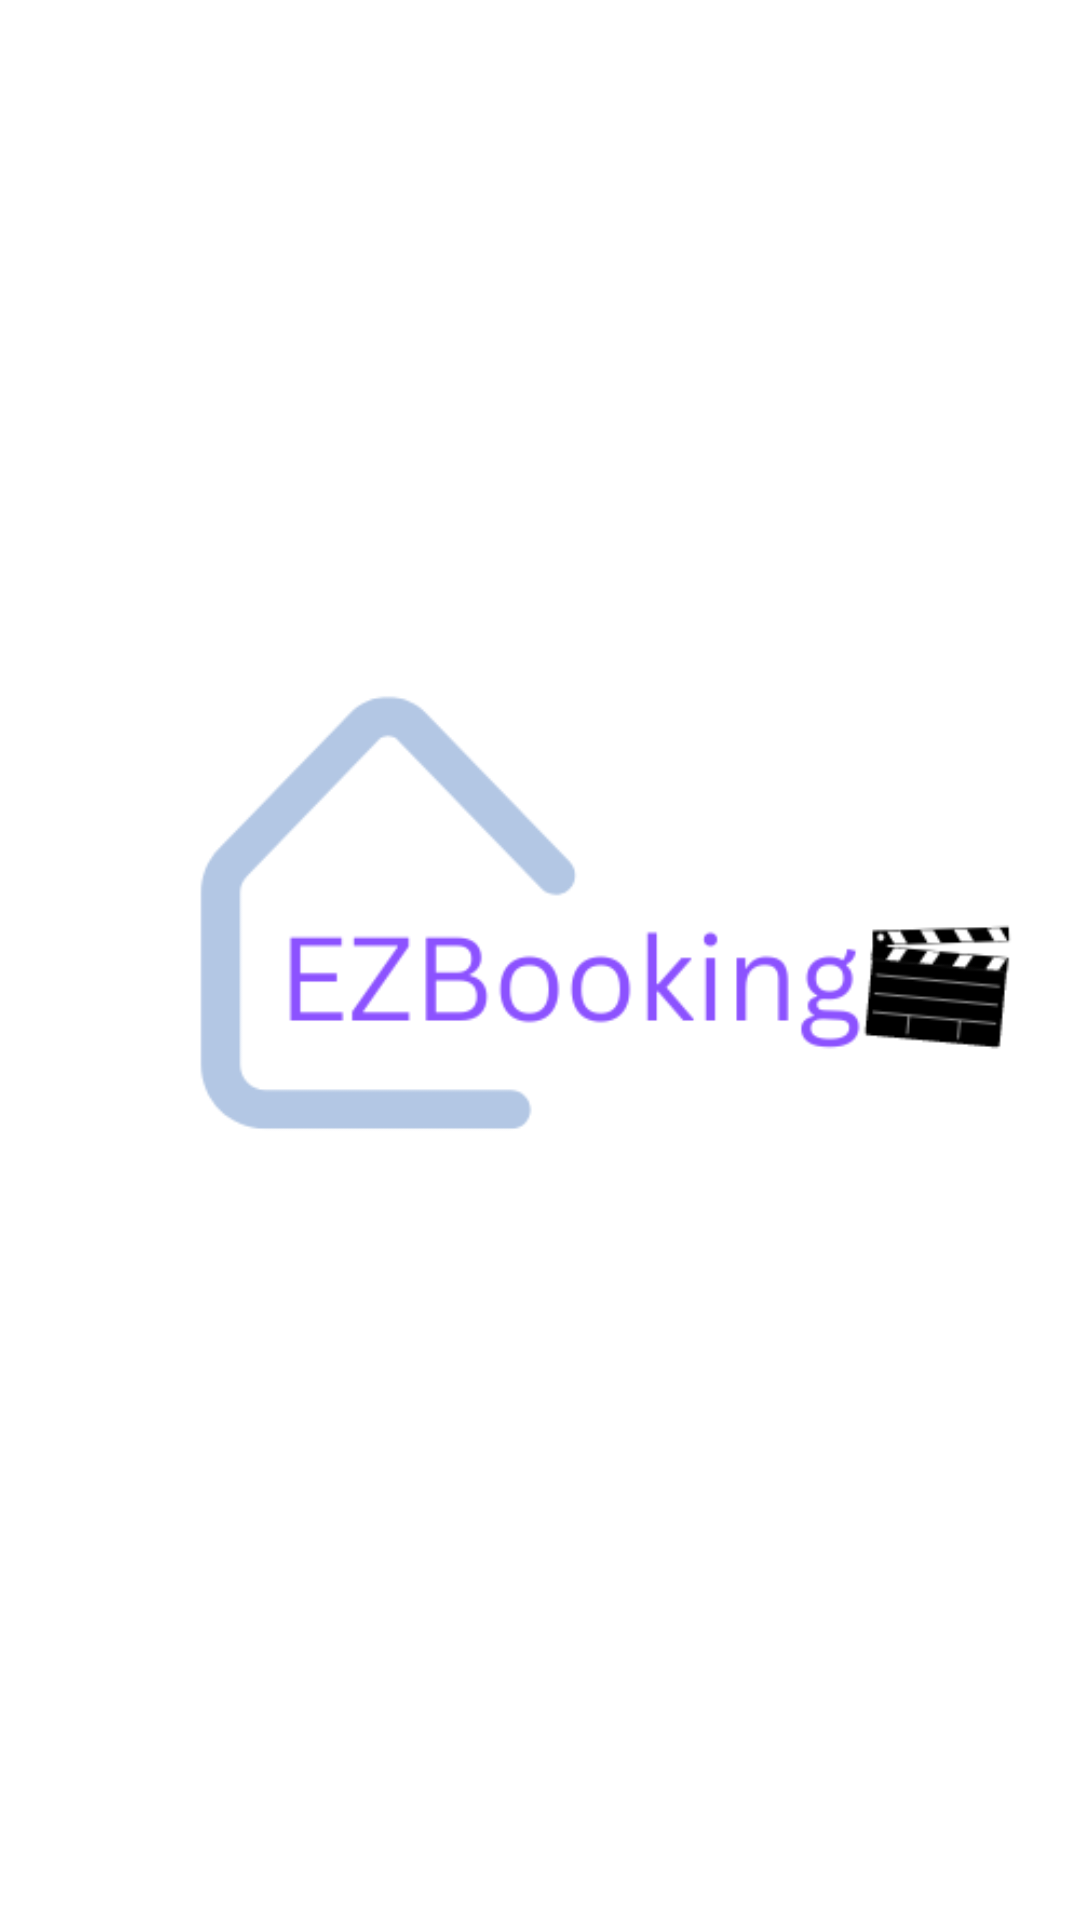

The Android layout XML behind this screen, and the referenced resources:
<!-- AndroidManifest.xml: application theme Theme.EZBooking -->
<!-- res/layout/activity_splash.xml -->
<?xml version="1.0" encoding="utf-8"?>
<RelativeLayout xmlns:android="http://schemas.android.com/apk/res/android"
    xmlns:app="http://schemas.android.com/apk/res-auto"
    xmlns:tools="http://schemas.android.com/tools"
    android:id="@+id/main"
    android:layout_width="match_parent"
    android:layout_height="match_parent"
    android:background="@color/white"
    tools:context=".splash">

    <ImageView
        android:layout_width="match_parent"
        android:layout_height="match_parent"
        android:src="@drawable/ezbooking"
        android:layout_centerInParent="true"/>

</RelativeLayout>
<!-- resources referenced by this layout -->
<resources>
  <color name="white">#FFFFFFFF</color>
  <!-- drawable ezbooking: png bitmap (drawable, 14541 bytes) -->
  <style name="Theme.EZBooking" parent="Base.Theme.EZBooking" />
  <style name="Base.Theme.EZBooking" parent="Theme.Material3.DayNight.NoActionBar">
          
          
      </style>
</resources>
